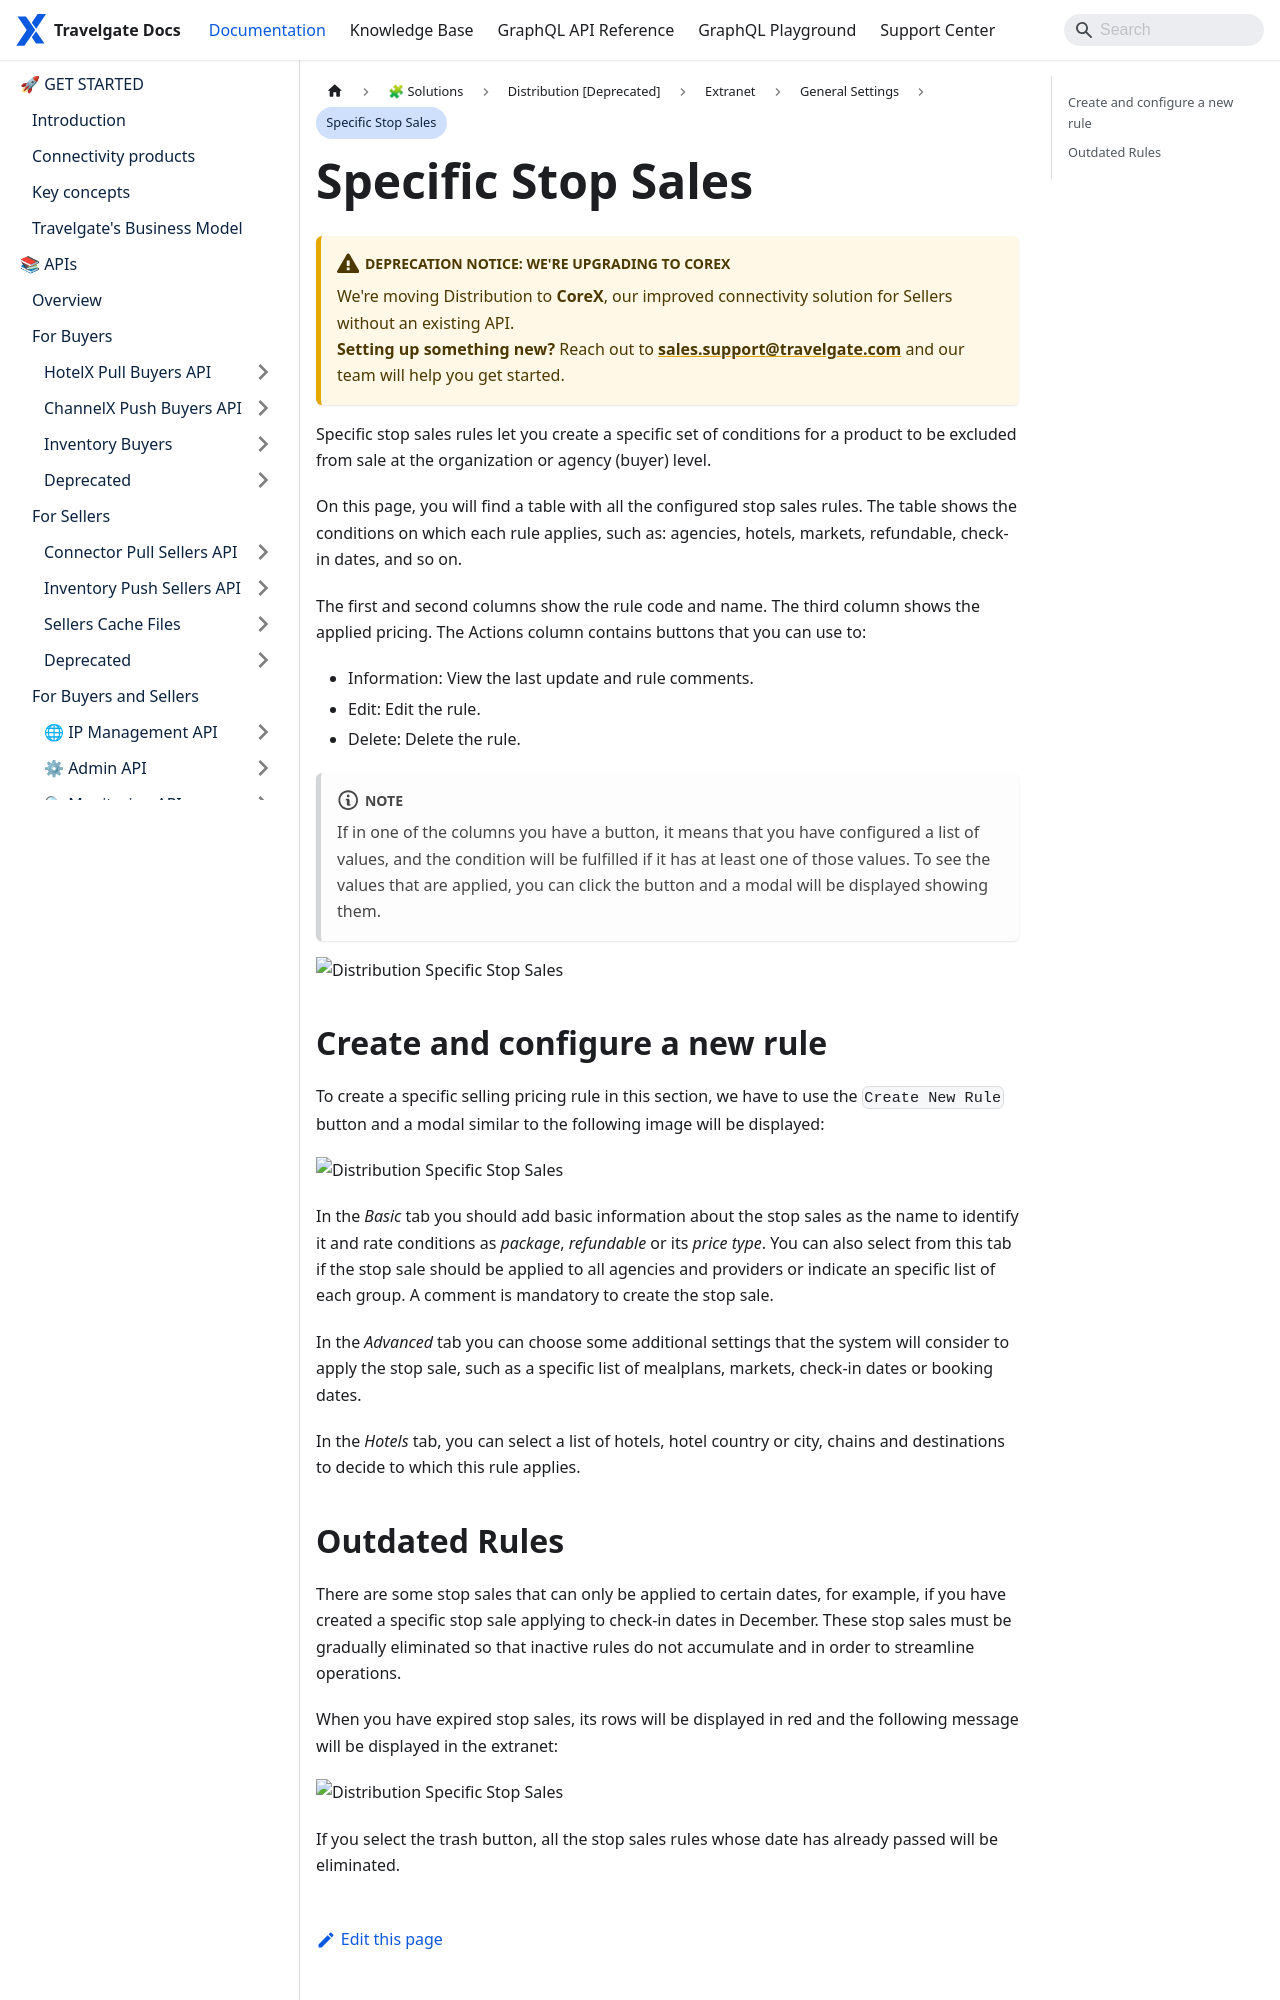

repository: Travelgate/documentation · page: docs/apps/distribution/extranet/general-settings/specific-stop-sales/index.html · generator: docusaurus

---
sidebar_position: 6
---

# Specific Stop Sales

Specific stop sales rules let you create a specific set of conditions for a product to be excluded from sale at the organization or agency (buyer) level.

On this page, you will find a table with all the configured stop sales rules. The table shows the conditions on which each rule applies, such as: agencies, hotels, markets, refundable, check-in dates, and so on.

The first and second columns show the rule code and name. The third column shows the applied pricing. The Actions column contains buttons that you can use to:

* Information: View the last update and rule comments.
* Edit: Edit the rule.
* Delete: Delete the rule.

:::note

If in one of the columns you have a button, it means that you have configurated a list of values, and the condition will be fulfilled if it has at least one of those values. To see the values that are applied, you can click the button and a modal will be displayed showing them.

:::

![Distribution Specific Stop Sales](https://storage.travelgate.com/docs/distribution_specific-stop-sales1.jpg)

## Create and configurate a new rule

To create a specific selling pricing rule in this section, we have to use the `Create New Rule` button and a modal similar to the following image will be displayed:

![Distribution Specific Stop Sales](https://storage.travelgate.com/docs/distribution_specific-stop-sales2.jpg)

In the *Basic* tab you should add basic information about the stop sales as the name to identify it and rate conditions as *package*, *refundable* or its *price type*. You can also select from this tab if the stop sale should be applied to all agencies and providers or indicate an specific list of each group. A comment is mandatory to create the stop sale.

In the *Advanced* tab you can choose some additional settings that the system will consider to apply the stop sale, such as a specific list of mealplans, markets, check-in dates or booking dates.

In the *Hotels* tab, you can select a list of hotels, hotel country or city, chains and destinations to decide to which this rule applies.
